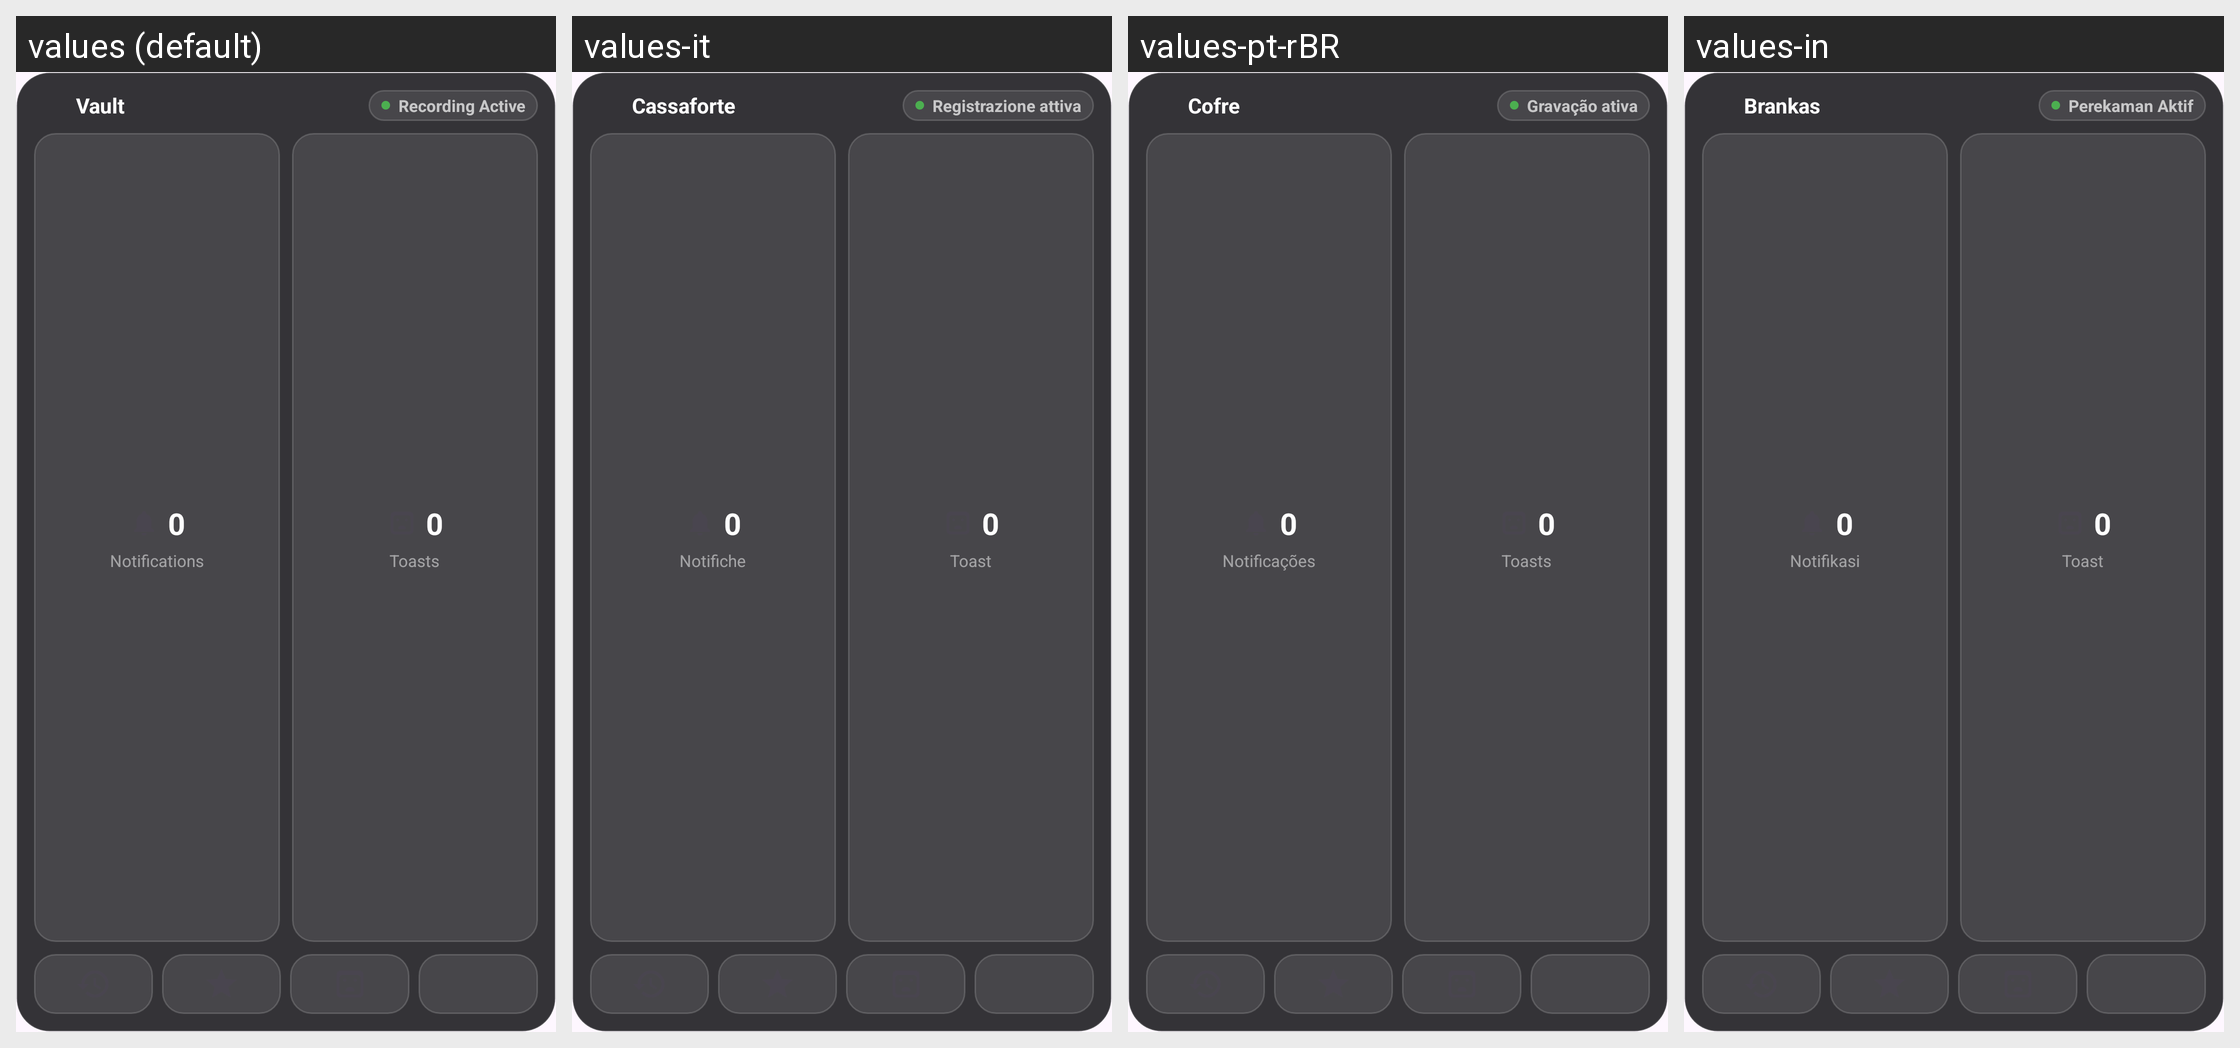

Here is an Android app screen in its default locale and in the app's own translations. Write out the translated-string differences for the strings that appear on this screen.
Android screen res/layout/widget_vault_dashboard.xml rendered under 4 locales, left to right: values (default), values-it, values-pt-rBR, values-in. Device: Nexus 5 (rendered at 1080×1920; each locale shown at half size, 540×960, under a caption strip naming it); theme Theme.NotiVault.
Other locales in the repository, not shown: values-ar, values-de, values-es, values-fr, values-id, values-ja, values-ko, values-pl, values-ru, values-tr, values-zh-rCN.
Strings drawn on this screen, with the default value and each locale's value (text and hints the layout hard-codes, and strings that could not be matched under every locale, appear in the picture but are not listed):

widget_vault_title
  values: Vault
  values-it: Cassaforte
  values-pt-rBR: Cofre
  values-in: Brankas

status_recording_active
  values: Recording Active
  values-it: Registrazione attiva
  values-pt-rBR: Gravação ativa
  values-in: Perekaman Aktif

widget_notifications_title
  values: Notifications
  values-it: Notifiche
  values-pt-rBR: Notificações
  values-in: Notifikasi

widget_toasts_title
  values: Toasts
  values-it: Toast
  values-pt-rBR: Toasts
  values-in: Toast
